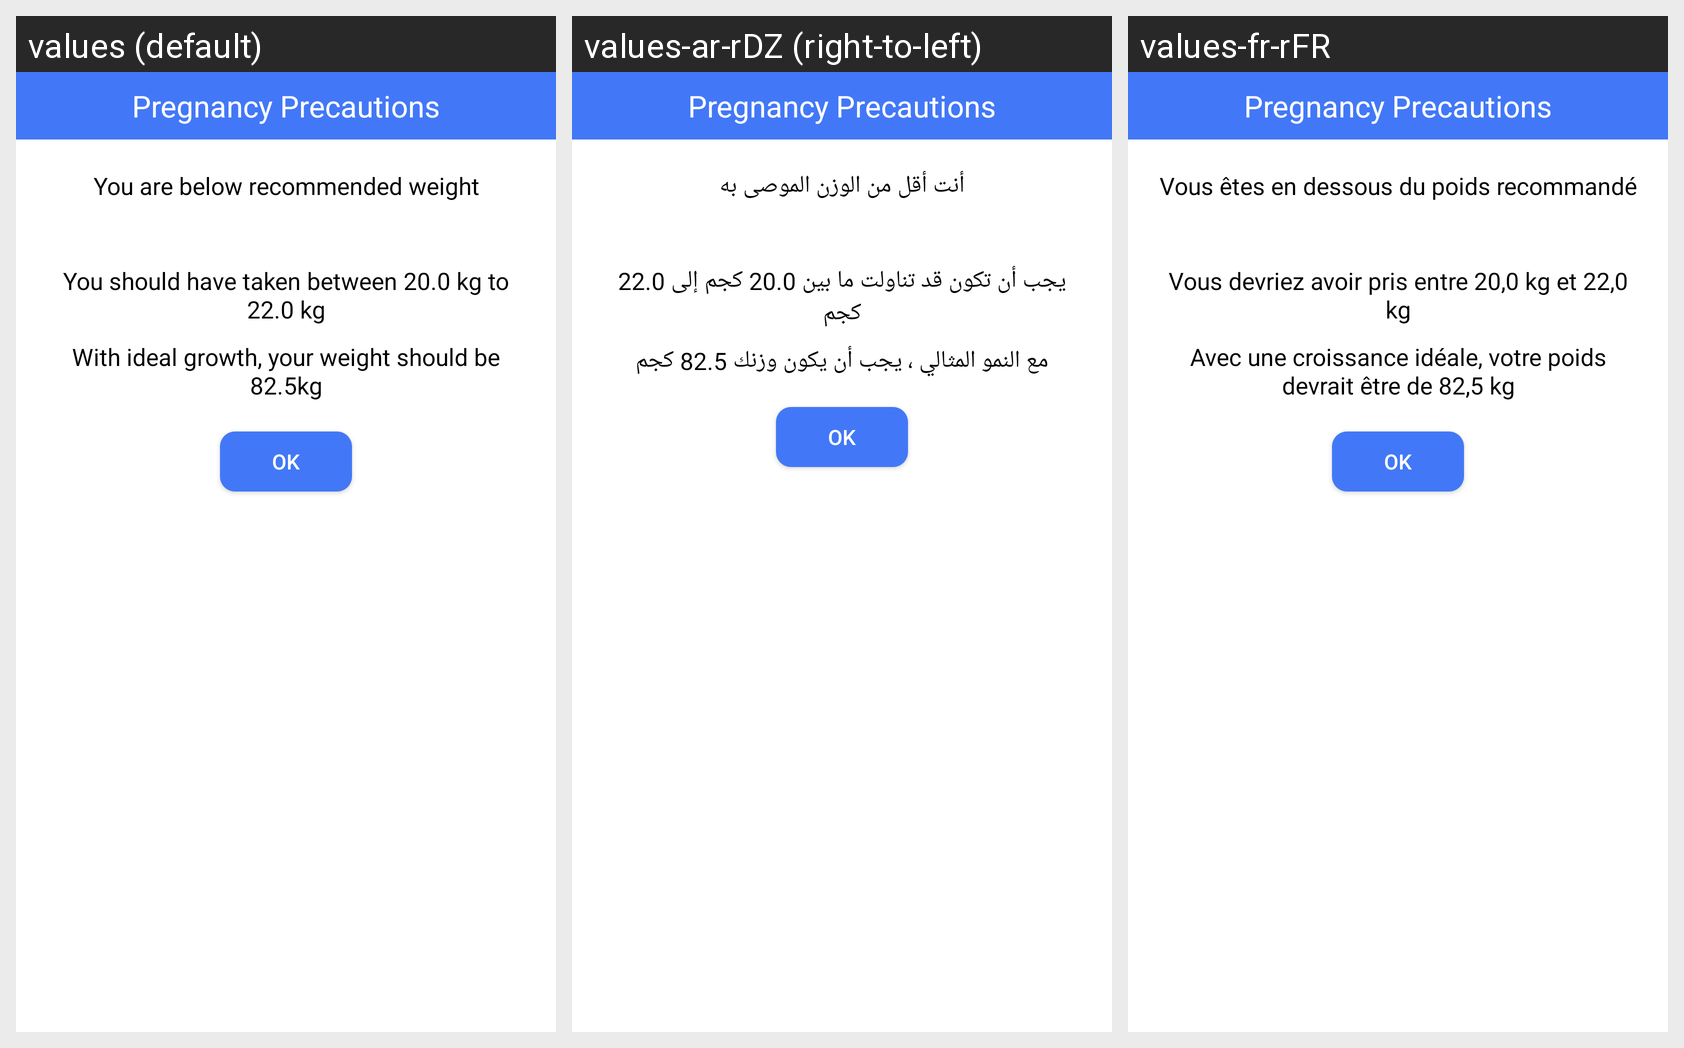

Here is an Android app screen in its default locale and in the app's own translations. Write out the translated-string differences for the strings that appear on this screen.
Android screen res/layout/layout_popup_pregnancy.xml rendered under 3 locales, left to right: values (default), values-ar-rDZ (right-to-left), values-fr-rFR. Device: Nexus 5 (rendered at 1080×1920; each locale shown at half size, 540×960, under a caption strip naming it); theme Theme.FindADoct.
Strings drawn on this screen, with the default value and each locale's value (text and hints the layout hard-codes, and strings that could not be matched under every locale, appear in the picture but are not listed):

you_are_below_recommended_weight
  values: You are below recommended weight
  values-ar-rDZ: أنت أقل من الوزن الموصى به
  values-fr-rFR: Vous êtes en dessous du poids recommandé

weight_range
  values: You should have taken between 20.0 kg to 22.0 kg
  values-ar-rDZ: يجب أن تكون قد تناولت ما بين 20.0 كجم إلى 22.0 كجم
  values-fr-rFR: Vous devriez avoir pris entre 20,0 kg et 22,0 kg

ideal_weight
  values: With ideal growth, your weight should be 82.5kg
  values-ar-rDZ: مع النمو المثالي ، يجب أن يكون وزنك 82.5 كجم
  values-fr-rFR: Avec une croissance idéale, votre poids devrait être de 82,5 kg
